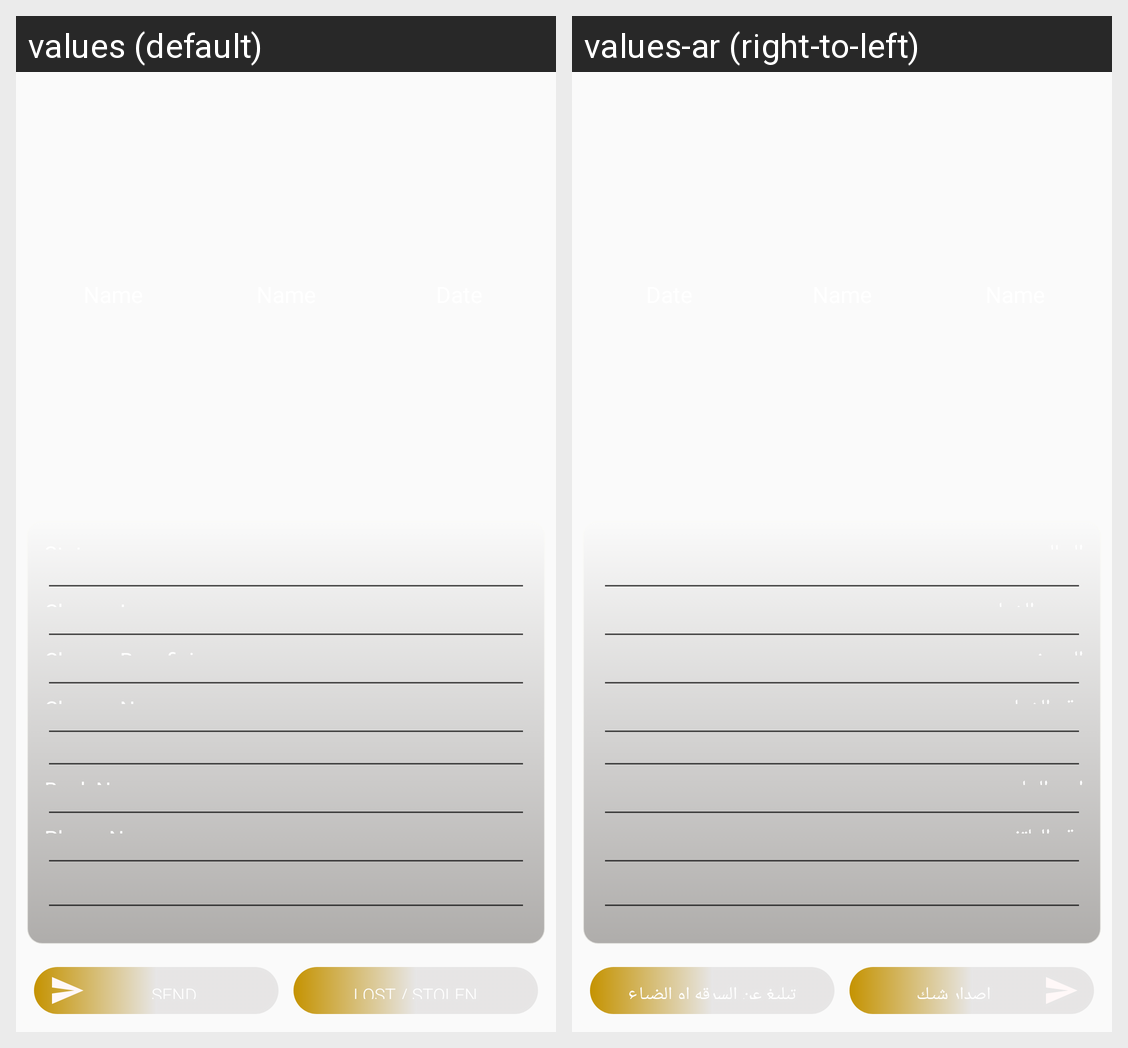

Here is an Android app screen in its default locale and in the app's own translations. Write out the translated-string differences for the strings that appear on this screen.
Android screen res/layout/report_row_giro.xml rendered under 2 locales, left to right: values (default), values-ar (right-to-left). Device: Nexus 5 (rendered at 1080×1920; each locale shown at half size, 540×960, under a caption strip naming it); theme AppTheme.
Strings drawn on this screen, with the default value and each locale's value (text and hints the layout hard-codes, and strings that could not be matched under every locale, appear in the picture but are not listed):

cheque_no
  values: Cheque No
  values-ar: رقم الشيك

bank_name
  values: Bank Name
  values-ar: اسم البنك

phone_no
  values: Phone No.
  values-ar: رقم الهاتف

send
  values: Send
  values-ar: اصدار شيك

lost_stealing
  values: Lost / Stolen
  values-ar: تبليغ عن السرقه او الضياع
